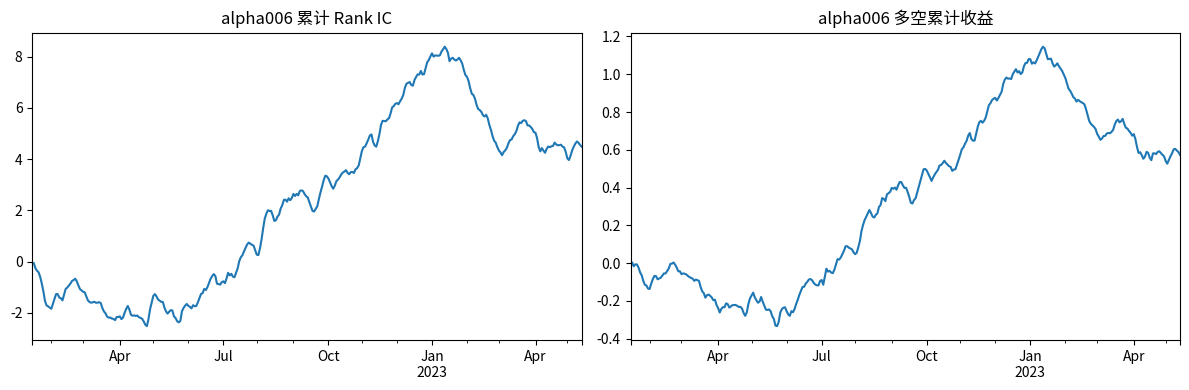
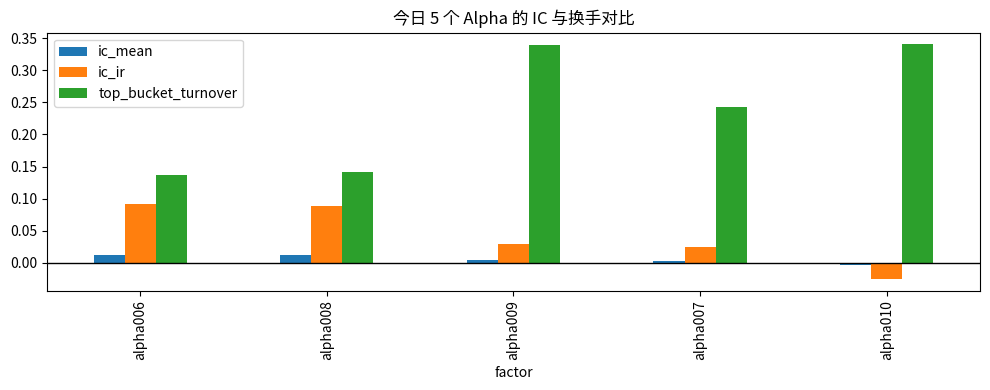
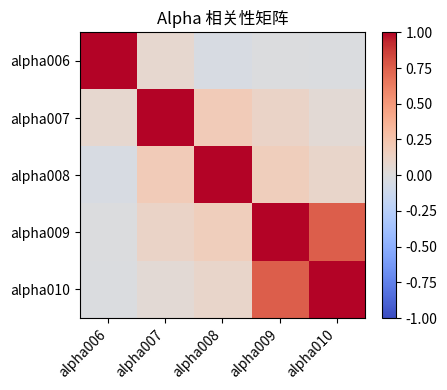

Here is the Python script that generated these plots, in order:
import numpy as np
import pandas as pd
import matplotlib.pyplot as plt

np.random.seed(202620)

dates = pd.bdate_range("2022-01-03", periods=360)
assets = [f"S{i:03d}" for i in range(1, 51)]

industries = pd.Series(
    np.random.choice(["消费", "科技", "制造", "医药", "金融"], size=len(assets)),
    index=assets,
    name="industry",
)
size_score = pd.Series(np.random.normal(0, 1, len(assets)), index=assets, name="size_score")
asset_beta = pd.Series(np.random.uniform(0.75, 1.35, len(assets)), index=assets, name="beta")
asset_drift = pd.Series(np.random.normal(0.00015, 0.00018, len(assets)), index=assets, name="drift")

market_return = np.random.normal(0.00025, 0.010, len(dates))
style_shock = np.random.normal(0, 0.004, (len(dates), len(assets)))
idiosyncratic = np.random.normal(0, 0.018, (len(dates), len(assets)))

daily_return = (
    market_return[:, None] * asset_beta.values[None, :]
    + asset_drift.values[None, :]
    + style_shock
    + idiosyncratic
)

close = pd.DataFrame(
    30 * np.exp(np.cumsum(daily_return, axis=0)),
    index=dates,
    columns=assets,
)

overnight = pd.DataFrame(
    np.random.normal(0, 0.006, close.shape),
    index=dates,
    columns=assets,
)
open_ = close.shift(1) * (1 + overnight)
open_.iloc[0] = close.iloc[0] * (1 + overnight.iloc[0])

intraday_span = pd.DataFrame(
    np.random.uniform(0.002, 0.035, close.shape),
    index=dates,
    columns=assets,
)
high = pd.DataFrame(
    np.maximum(open_.to_numpy(), close.to_numpy()) * (1 + intraday_span.to_numpy()),
    index=dates,
    columns=assets,
)
low = pd.DataFrame(
    np.minimum(open_.to_numpy(), close.to_numpy()) * (1 - intraday_span.to_numpy()),
    index=dates,
    columns=assets,
)

base_volume = (900_000 * np.exp(size_score.values))[None, :]
volume = pd.DataFrame(
    base_volume
    * np.random.lognormal(mean=0, sigma=0.45, size=close.shape)
    * (1 + close.pct_change().fillna(0).abs().to_numpy() * 12),
    index=dates,
    columns=assets,
)
vwap = (open_ + high + low + close) / 4
returns = close.pct_change()
adv20 = volume.rolling(20).mean()
future_5d = close.shift(-5) / close - 1

print("数据形状：")
print({
    "close": close.shape,
    "open": open_.shape,
    "high": high.shape,
    "low": low.shape,
    "volume": volume.shape,
    "future_5d": future_5d.shape,
})
print("\n行业分布：")
print(industries.value_counts())


def cs_rank(df: pd.DataFrame) -> pd.DataFrame:
    """横截面排名：每天在所有股票之间排序，输出 0 到 1 附近的百分位。"""
    return df.rank(axis=1, pct=True)


def delay(df: pd.DataFrame, n: int = 1) -> pd.DataFrame:
    """向后取 n 期，避免把今天之后的信息放进今天。"""
    return df.shift(n)


def delta(df: pd.DataFrame, n: int = 1) -> pd.DataFrame:
    """当前值减去 n 期前的值。"""
    return df - delay(df, n)


def ts_mean(df: pd.DataFrame, window: int) -> pd.DataFrame:
    return df.rolling(window).mean()


def ts_sum(df: pd.DataFrame, window: int) -> pd.DataFrame:
    return df.rolling(window).sum()


def ts_std(df: pd.DataFrame, window: int) -> pd.DataFrame:
    return df.rolling(window).std()


def ts_min(df: pd.DataFrame, window: int) -> pd.DataFrame:
    return df.rolling(window).min()


def ts_max(df: pd.DataFrame, window: int) -> pd.DataFrame:
    return df.rolling(window).max()


def ts_rank(df: pd.DataFrame, window: int) -> pd.DataFrame:
    """时间序列排名：今天的值在过去 window 天里排第几。"""
    return df.rolling(window).apply(
        lambda x: pd.Series(x).rank(pct=True).iloc[-1],
        raw=False,
    )


def ts_argmax(df: pd.DataFrame, window: int) -> pd.DataFrame:
    """过去 window 天最大值出现的位置，1 表示窗口第一天，window 表示今天。"""
    return df.rolling(window).apply(lambda x: np.argmax(x) + 1, raw=True)


def corr(a: pd.DataFrame, b: pd.DataFrame, window: int) -> pd.DataFrame:
    return a.rolling(window).corr(b)


def cov(a: pd.DataFrame, b: pd.DataFrame, window: int) -> pd.DataFrame:
    return a.rolling(window).cov(b)


def signed_power(df: pd.DataFrame, power: float) -> pd.DataFrame:
    return np.sign(df) * (df.abs() ** power)


def decay_linear(df: pd.DataFrame, window: int) -> pd.DataFrame:
    weights = np.arange(1, window + 1, dtype=float)
    weights = weights / weights.sum()
    return df.rolling(window).apply(lambda x: np.dot(x, weights), raw=True)


def safe_clean(df: pd.DataFrame) -> pd.DataFrame:
    return df.replace([np.inf, -np.inf], np.nan)


def neutralize_by_group(factor: pd.DataFrame, groups: pd.Series) -> pd.DataFrame:
    """简化版行业中性化：每个交易日、每个行业内减去行业均值。"""
    result = pd.DataFrame(index=factor.index, columns=factor.columns, dtype=float)
    for _, cols in groups.groupby(groups).groups.items():
        cols = list(cols)
        block = factor[cols]
        result[cols] = block.sub(block.mean(axis=1), axis=0)
    return result


def calc_rank_ic(factor: pd.DataFrame, label: pd.DataFrame) -> pd.Series:
    """按日期计算 Rank IC。"""
    factor = safe_clean(factor)
    label = label.reindex_like(factor)
    return factor.rank(axis=1).corrwith(label.rank(axis=1), axis=1)


def factor_report(factor: pd.DataFrame, label: pd.DataFrame, name: str) -> pd.Series:
    """给单个因子生成一个轻量研究摘要。"""
    f = safe_clean(factor)
    ic = calc_rank_ic(f, label).dropna()
    q = f.rank(axis=1, pct=True)
    long_leg = label.where(q >= 0.8).mean(axis=1)
    short_leg = label.where(q <= 0.2).mean(axis=1)
    ls = (long_leg - short_leg).dropna()
    turnover = q.ge(0.8).astype(float).diff().abs().mean(axis=1).dropna()

    return pd.Series({
        "factor": name,
        "ic_mean": ic.mean(),
        "ic_ir": ic.mean() / ic.std() if ic.std() != 0 else np.nan,
        "ic_positive_ratio": (ic > 0).mean(),
        "long_short_mean": ls.mean(),
        "long_short_win_rate": (ls > 0).mean(),
        "top_bucket_turnover": turnover.mean(),
        "valid_days": len(ic),
    })


def describe_factor_set(factors: dict[str, pd.DataFrame], label: pd.DataFrame) -> pd.DataFrame:
    rows = [factor_report(factor, label, name) for name, factor in factors.items()]
    return pd.DataFrame(rows).set_index("factor").sort_values("ic_mean", ascending=False)


print("核心算子已准备好：cs_rank、delay、delta、ts_rank、corr、cov、neutralize、IC report")


alpha006 = -1 * corr(open_, volume, 10)

x007 = -1 * ts_rank(delta(close, 7).abs(), 60) * np.sign(delta(close, 7))
alpha007 = x007.where(volume > adv20, -1.0)

x008 = ts_sum(open_, 5) * ts_sum(returns, 5)
alpha008 = -1 * cs_rank(x008 - delay(x008, 10))

d1 = delta(close, 1)
alpha009 = d1.where(ts_min(d1, 5) > 0, d1.where(ts_max(d1, 5) < 0, -1 * d1))

d1 = delta(close, 1)
alpha010 = cs_rank(d1.where(ts_min(d1, 4) > 0, d1.where(ts_max(d1, 4) < 0, -1 * d1)))

alphas = {
    "alpha006": alpha006,
    "alpha007": alpha007,
    "alpha008": alpha008,
    "alpha009": alpha009,
    "alpha010": alpha010,
}

alpha_snapshot = pd.concat(
    {name: factor.iloc[-1] for name, factor in alphas.items()},
    axis=1,
)

print("最后一个交易日的 Alpha 截面快照：")
print(alpha_snapshot.describe().round(4))


target_name = "alpha006"
target_factor = alphas[target_name]

print(f"{target_name} 因子摘要：")
print(target_factor.stack().describe().round(4))

target_ic = calc_rank_ic(target_factor, future_5d).dropna()
print("\nRank IC 摘要：")
print(target_ic.describe().round(4))


fig, axes = plt.subplots(1, 2, figsize=(12, 4))

target_ic.cumsum().plot(ax=axes[0], title=f"{target_name} 累计 Rank IC")

target_quantile = target_factor.rank(axis=1, pct=True)
target_ls = (
    future_5d.where(target_quantile >= 0.8).mean(axis=1)
    - future_5d.where(target_quantile <= 0.2).mean(axis=1)
).dropna()
target_ls.cumsum().plot(ax=axes[1], title=f"{target_name} 多空累计收益")

plt.tight_layout()
plt.show()
plt.close()


summary = describe_factor_set(alphas, future_5d)
cols = ["ic_mean", "ic_ir", "ic_positive_ratio", "long_short_mean", "long_short_win_rate", "top_bucket_turnover", "valid_days"]
print(summary[cols].round(4))


summary[["ic_mean", "ic_ir", "top_bucket_turnover"]].plot(
    kind="bar",
    figsize=(10, 4),
    title="今日 5 个 Alpha 的 IC 与换手对比",
)
plt.axhline(0, color="black", linewidth=1)
plt.tight_layout()
plt.show()
plt.close()


factor_panel = pd.concat(
    {name: factor.stack() for name, factor in alphas.items()},
    axis=1,
)
factor_corr = factor_panel.corr()
print(factor_corr.round(3))


fig, ax = plt.subplots(figsize=(5, 4))
im = ax.imshow(factor_corr, vmin=-1, vmax=1, cmap="coolwarm")
ax.set_xticks(range(len(factor_corr.columns)))
ax.set_xticklabels(factor_corr.columns, rotation=45, ha="right")
ax.set_yticks(range(len(factor_corr.index)))
ax.set_yticklabels(factor_corr.index)
ax.set_title("Alpha 相关性矩阵")
plt.colorbar(im, ax=ax, fraction=0.046, pad=0.04)
plt.tight_layout()
plt.show()
plt.close()


neutralized_alphas = {
    name: neutralize_by_group(factor, industries)
    for name, factor in alphas.items()
}

raw_summary = describe_factor_set(alphas, future_5d)
neutral_summary = describe_factor_set(neutralized_alphas, future_5d)

neutral_compare = pd.DataFrame({
    "raw_ic": raw_summary["ic_mean"],
    "industry_neutral_ic": neutral_summary["ic_mean"],
    "raw_turnover": raw_summary["top_bucket_turnover"],
    "industry_neutral_turnover": neutral_summary["top_bucket_turnover"],
})

print(neutral_compare.round(4))


holding_rows = []
for holding_days in [1, 5, 10, 20]:
    label = close.shift(-holding_days) / close - 1
    for name, factor in alphas.items():
        ic = calc_rank_ic(factor, label).dropna()
        holding_rows.append({
            "holding_days": holding_days,
            "factor": name,
            "ic_mean": ic.mean(),
            "ic_ir": ic.mean() / ic.std() if ic.std() != 0 else np.nan,
            "positive_ratio": (ic > 0).mean(),
        })

holding_report = pd.DataFrame(holding_rows)
print(holding_report.pivot(index="factor", columns="holding_days", values="ic_mean").round(4))


standardized_alphas = {}
for name, factor in neutralized_alphas.items():
    clipped = factor.clip(
        lower=factor.quantile(0.01, axis=1),
        upper=factor.quantile(0.99, axis=1),
        axis=0,
    )
    standardized_alphas[name] = clipped.sub(clipped.mean(axis=1), axis=0).div(clipped.std(axis=1), axis=0)

std_summary = describe_factor_set(standardized_alphas, future_5d)
print(std_summary[["ic_mean", "ic_ir", "top_bucket_turnover"]].round(4))
